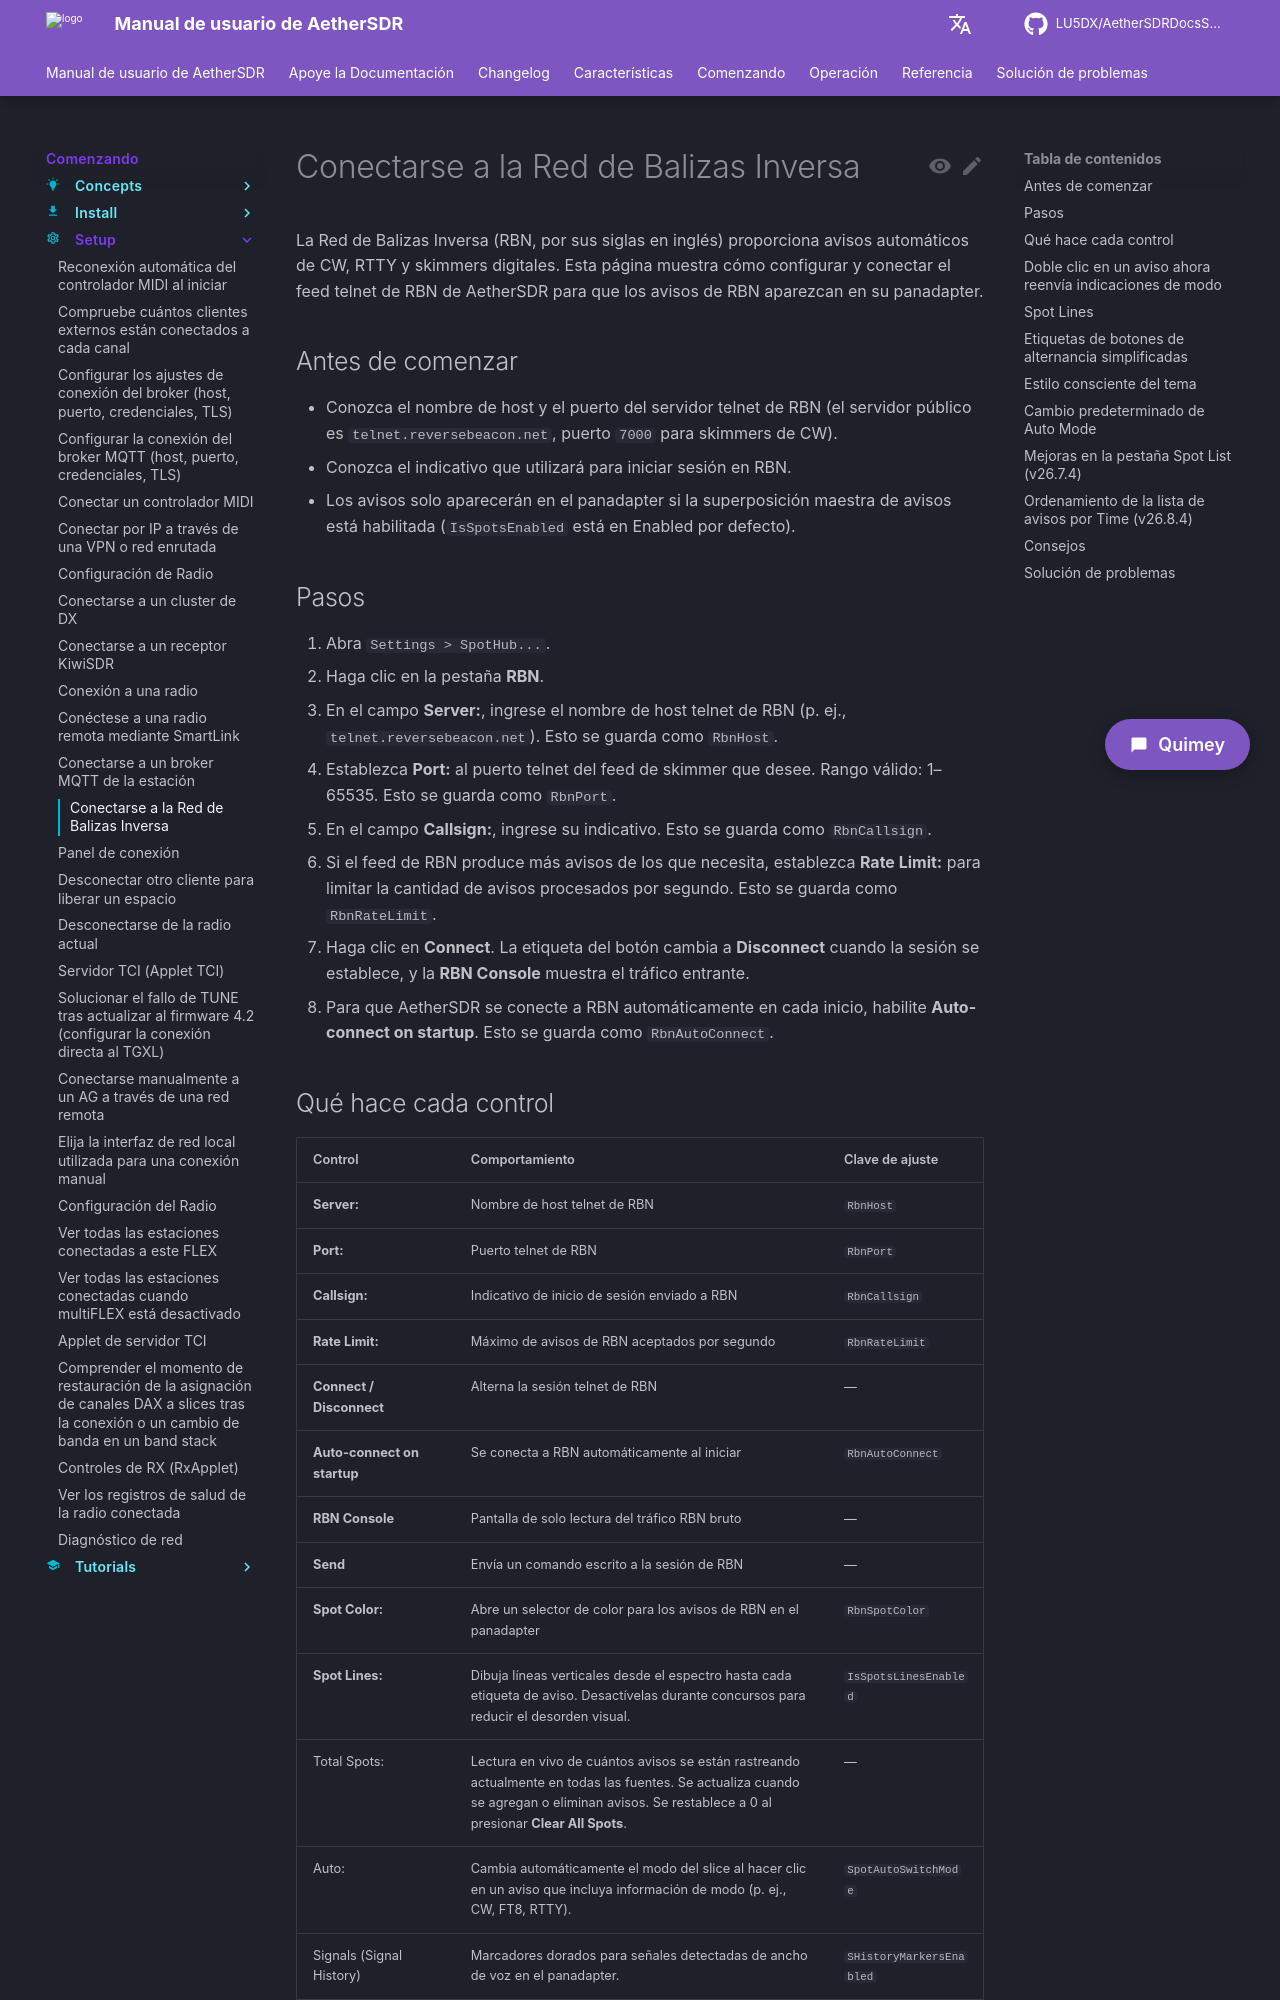

repository: LU5DX/AetherSDRDocsSpanish · page: 26.8.4/getting-started/setup/connect-to-the-reverse-beacon-network/index.html · generator: mkdocs

# Conectarse a la Red de Balizas Inversa

La Red de Balizas Inversa (RBN, por sus siglas en inglés) proporciona avisos automáticos de CW, RTTY y skimmers digitales. Esta página muestra cómo configurar y conectar el feed telnet de RBN de AetherSDR para que los avisos de RBN aparezcan en su panadapter.

## Antes de comenzar

- Conozca el nombre de host y el puerto del servidor telnet de RBN (el servidor público es `telnet.reversebeacon.net`, puerto `7000` para skimmers de CW).
- Conozca el indicativo que utilizará para iniciar sesión en RBN.
- Los avisos solo aparecerán en el panadapter si la superposición maestra de avisos está habilitada (`IsSpotsEnabled` está en Enabled por defecto).

## Pasos

1. Abra `Settings > SpotHub...`.
2. Haga clic en la pestaña **RBN**.
3. En el campo **Server:**, ingrese el nombre de host telnet de RBN (p. ej., `telnet.reversebeacon.net`). Esto se guarda como `RbnHost`.
4. Establezca **Port:** al puerto telnet del feed de skimmer que desee. Rango válido: 1–65535. Esto se guarda como `RbnPort`.
5. En el campo **Callsign:**, ingrese su indicativo. Esto se guarda como `RbnCallsign`.
6. Si el feed de RBN produce más avisos de los que necesita, establezca **Rate Limit:** para limitar la cantidad de avisos procesados por segundo. Esto se guarda como `RbnRateLimit`.
7. Haga clic en **Connect**. La etiqueta del botón cambia a **Disconnect** cuando la sesión se establece, y la **RBN Console** muestra el tráfico entrante.
8. Para que AetherSDR se conecte a RBN automáticamente en cada inicio, habilite **Auto-connect on startup**. Esto se guarda como `RbnAutoConnect`.
